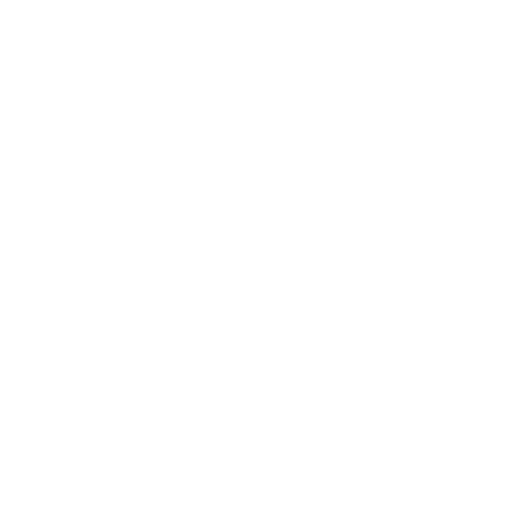
t = 0.00 s
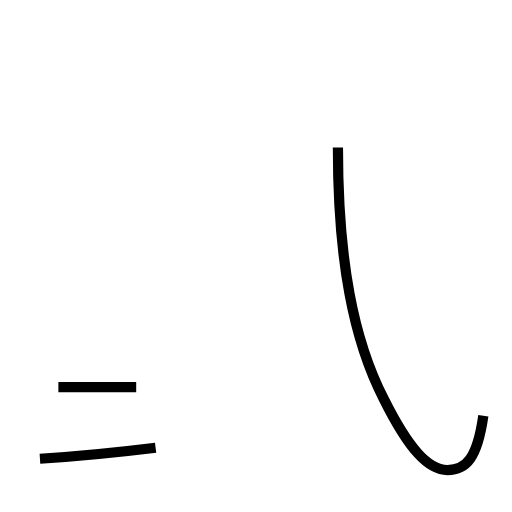
t = 1.83 s
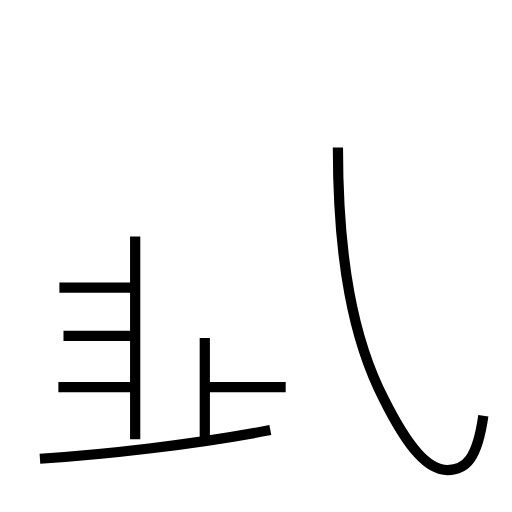
t = 3.74 s
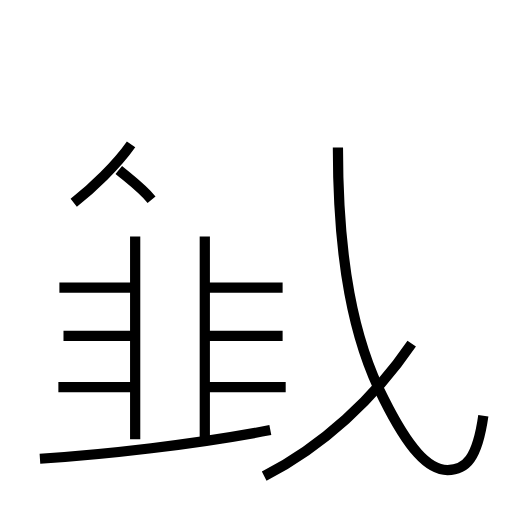
t = 5.46 s
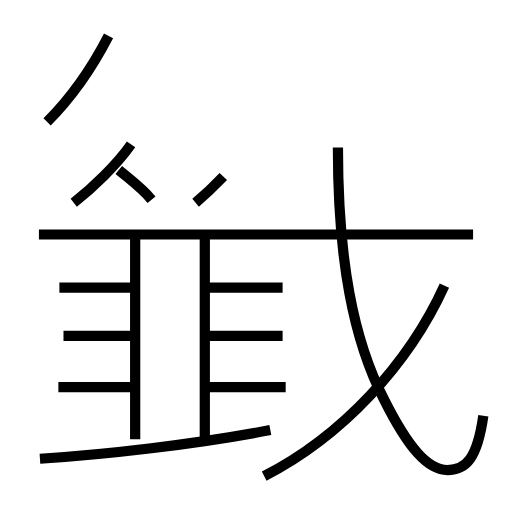
t = 7.35 s
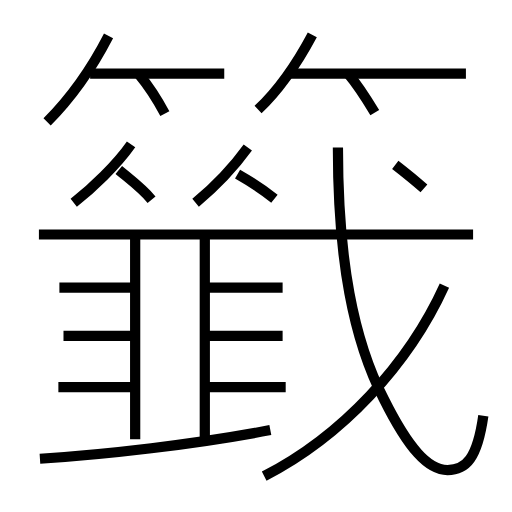
t = 9.17 s

The animated SVG that drew these frames (rendered in a browser with its animation timeline set to each time). Animation: 23 SMIL elements (animate=23); one cycle of 9.16 s.

<?xml version='1.0' encoding='utf-8'?>
<svg viewBox="0.0 -6.0 50.0 50.0" version="1.1" xmlns="http://www.w3.org/2000/svg"><rect x="-1000" y="-1000" width="2000" height="2000" stroke="white" fill="white" /><g style="fill:none;stroke:#000000;stroke-width:1"><path d="M 47.2 -3.4 C 46.6 0.8 45.5 1.9 43.7 1.9 C 41.8 1.9 39.9 -0.2 37.5 -5.0 C 34.5 -10.8 33.0 -18.6 33.0 -29.6 " transform="translate(0.0 38.0)" stroke-dasharray="41.915209645497434" stroke-dashoffset="41.915209645497434"><animate attributeName="stroke-dashoffset" from="41.915209645497434" to="0" dur="1.257456289364923s" begin="0s; anim_end.end" fill="freeze" id="anim0" /></path><path d="M 13.3 -6.2 L 5.7 -6.2 " transform="translate(0.0 38.0)" stroke-dasharray="7.6000000000000005" stroke-dashoffset="7.6000000000000005"><animate attributeName="stroke-dashoffset" from="7.6000000000000005" to="0" dur="0.228s" begin="anim0.end" fill="freeze" id="anim1" /></path><path d="M 3.9 0.8 C 10.2 0.4 19.1 -0.6 26.4 -2.0 " transform="translate(0.0 38.0)" stroke-dasharray="22.686588331752525" stroke-dashoffset="22.686588331752525"><animate attributeName="stroke-dashoffset" from="22.686588331752525" to="0" dur="0.6805976499525757s" begin="anim1.end" fill="freeze" id="anim2" /></path><path d="M 13.3 -11.2 L 6.2 -11.2 " transform="translate(0.0 38.0)" stroke-dasharray="7.1000000000000005" stroke-dashoffset="7.1000000000000005"><animate attributeName="stroke-dashoffset" from="7.1000000000000005" to="0" dur="0.213s" begin="anim2.end" fill="freeze" id="anim3" /></path><path d="M 13.2 -1.1 L 13.2 -20.9 " transform="translate(0.0 38.0)" stroke-dasharray="19.799999999999997" stroke-dashoffset="19.799999999999997"><animate attributeName="stroke-dashoffset" from="19.799999999999997" to="0" dur="0.5939999999999999s" begin="anim3.end" fill="freeze" id="anim4" /></path><path d="M 13.3 -15.9 L 5.8 -15.9 " transform="translate(0.0 38.0)" stroke-dasharray="7.500000000000001" stroke-dashoffset="7.500000000000001"><animate attributeName="stroke-dashoffset" from="7.500000000000001" to="0" dur="0.225s" begin="anim4.end" fill="freeze" id="anim5" /></path><path d="M 27.9 -6.2 L 19.8 -6.2 " transform="translate(0.0 38.0)" stroke-dasharray="8.099999999999998" stroke-dashoffset="8.099999999999998"><animate attributeName="stroke-dashoffset" from="8.099999999999998" to="0" dur="0.24299999999999994s" begin="anim5.end" fill="freeze" id="anim6" /></path><path d="M 20.0 -1.1 L 20.0 -20.9 " transform="translate(0.0 38.0)" stroke-dasharray="19.799999999999997" stroke-dashoffset="19.799999999999997"><animate attributeName="stroke-dashoffset" from="19.799999999999997" to="0" dur="0.5939999999999999s" begin="anim6.end" fill="freeze" id="anim7" /></path><path d="M 27.6 -11.2 L 19.8 -11.2 " transform="translate(0.0 38.0)" stroke-dasharray="7.800000000000001" stroke-dashoffset="7.800000000000001"><animate attributeName="stroke-dashoffset" from="7.800000000000001" to="0" dur="0.234s" begin="anim7.end" fill="freeze" id="anim8" /></path><path d="M 7.2 -24.2 C 9.0 -25.6 11.4 -27.9 12.8 -29.9 " transform="translate(0.0 38.0)" stroke-dasharray="8.015418478051858" stroke-dashoffset="8.015418478051858"><animate attributeName="stroke-dashoffset" from="8.015418478051858" to="0" dur="0.24046255434155572s" begin="anim8.end" fill="freeze" id="anim9" /></path><path d="M 14.8 -24.5 C 13.9 -25.6 12.8 -26.4 11.6 -27.4 " transform="translate(0.0 38.0)" stroke-dasharray="4.326317537771295" stroke-dashoffset="4.326317537771295"><animate attributeName="stroke-dashoffset" from="4.326317537771295" to="0" dur="0.12978952613313882s" begin="anim9.end" fill="freeze" id="anim10" /></path><path d="M 27.6 -15.9 L 19.8 -15.9 " transform="translate(0.0 38.0)" stroke-dasharray="7.800000000000001" stroke-dashoffset="7.800000000000001"><animate attributeName="stroke-dashoffset" from="7.800000000000001" to="0" dur="0.234s" begin="anim10.end" fill="freeze" id="anim11" /></path><path d="M 25.8 2.5 C 33.4 -1.4 39.9 -8.4 43.4 -16.1 " transform="translate(0.0 38.0)" stroke-dasharray="26.068244555952447" stroke-dashoffset="26.068244555952447"><animate attributeName="stroke-dashoffset" from="26.068244555952447" to="0" dur="0.7820473366785734s" begin="anim11.end" fill="freeze" id="anim12" /></path><path d="M 4.6 -32.1 C 6.9 -34.4 8.9 -37.2 10.6 -40.5 " transform="translate(0.0 38.0)" stroke-dasharray="10.364303043927563" stroke-dashoffset="10.364303043927563"><animate attributeName="stroke-dashoffset" from="10.364303043927563" to="0" dur="0.31092909131782687s" begin="anim12.end" fill="freeze" id="anim13" /></path><path d="M 46.2 -21.1 L 3.8 -21.1 " transform="translate(0.0 38.0)" stroke-dasharray="42.400000000000006" stroke-dashoffset="42.400000000000006"><animate attributeName="stroke-dashoffset" from="42.400000000000006" to="0" dur="1.272s" begin="anim13.end" fill="freeze" id="anim14" /></path><path d="M 19.1 -24.2 C 20.9 -25.7 22.9 -27.8 24.2 -29.6 " transform="translate(0.0 38.0)" stroke-dasharray="7.444608306084299" stroke-dashoffset="7.444608306084299"><animate attributeName="stroke-dashoffset" from="7.444608306084299" to="0" dur="0.22333824918252895s" begin="anim14.end" fill="freeze" id="anim15" /></path><path d="M 16.1 -32.9 C 15.3 -34.4 14.6 -35.5 13.6 -36.7 " transform="translate(0.0 38.0)" stroke-dasharray="4.557502786815405" stroke-dashoffset="4.557502786815405"><animate attributeName="stroke-dashoffset" from="4.557502786815405" to="0" dur="0.13672508360446214s" begin="anim15.end" fill="freeze" id="anim16" /></path><path d="M 26.8 -24.6 C 25.8 -25.4 24.6 -26.2 23.2 -27.0 " transform="translate(0.0 38.0)" stroke-dasharray="4.33095886784335" stroke-dashoffset="4.33095886784335"><animate attributeName="stroke-dashoffset" from="4.33095886784335" to="0" dur="0.12992876603530049s" begin="anim16.end" fill="freeze" id="anim17" /></path><path d="M 21.9 -36.8 L 8.8 -36.8 " transform="translate(0.0 38.0)" stroke-dasharray="13.099999999999998" stroke-dashoffset="13.099999999999998"><animate attributeName="stroke-dashoffset" from="13.099999999999998" to="0" dur="0.3929999999999999s" begin="anim17.end" fill="freeze" id="anim18" /></path><path d="M 25.2 -33.3 C 27.0 -35.0 28.9 -37.6 30.5 -40.6 " transform="translate(0.0 38.0)" stroke-dasharray="9.057583663813512" stroke-dashoffset="9.057583663813512"><animate attributeName="stroke-dashoffset" from="9.057583663813512" to="0" dur="0.27172750991440536s" begin="anim18.end" fill="freeze" id="anim19" /></path><path d="M 41.4 -25.6 C 40.5 -26.4 39.5 -27.2 38.6 -27.9 " transform="translate(0.0 38.0)" stroke-dasharray="3.624174170192143" stroke-dashoffset="3.624174170192143"><animate attributeName="stroke-dashoffset" from="3.624174170192143" to="0" dur="0.10872522510576428s" begin="anim19.end" fill="freeze" id="anim20" /></path><path d="M 36.6 -33.0 C 36.0 -34.0 35.1 -35.5 34.0 -36.8 " transform="translate(0.0 38.0)" stroke-dasharray="4.609623713241132" stroke-dashoffset="4.609623713241132"><animate attributeName="stroke-dashoffset" from="4.609623713241132" to="0" dur="0.13828871139723395s" begin="anim20.end" fill="freeze" id="anim21" /></path><path d="M 45.5 -36.8 L 28.0 -36.8" transform="translate(0.0 38.0)" stroke-dasharray="17.5" stroke-dashoffset="17.5"><animate attributeName="stroke-dashoffset" from="17.5" to="0" dur="0.525s" begin="anim21.end" fill="freeze" id="anim_end" /></path></g></svg>
